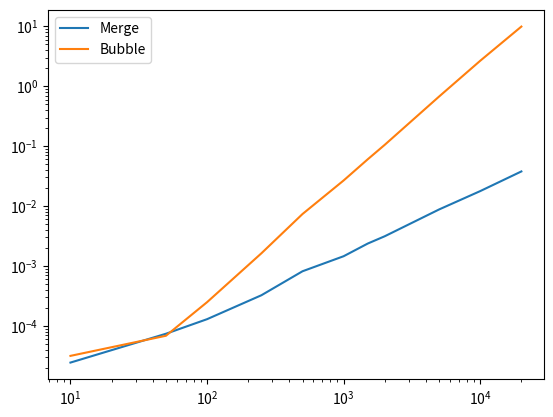

This chart was generated by the following Python code:

#MARGE SORT RICORSIVO

def mergeSort(list_input: list[int]) -> list[int]:
    """
    
    """
    if len(list_input) == 1:
        
        return list_input
    
    mid_point: int = len(list_input) // 2
    
    left_list: list[int] = mergeSort(list_input=list_input[:mid_point])
    right_list: list[int] = mergeSort(list_input=list_input[mid_point:])
    result: list[int] = merge(left_list, right_list)
    
    return result

def merge(list_1: list[int], list_2: list[int]) -> list[int]:
    
    i, j = 0, 0
    
    result: list[int] = [None for _ in range(len(list_1 + list_2))]
    
    for k in range(len(result)):
        
        if list_1[i] > list_2[j]:
            
            result[k] = list_2[j]
            j += 1
            
            if j == len(list_2):
                
                return result[:k+1] + list_1[i:]
            
        else:
            
            result[k] = list_1[i]
            i += 1
            
            if i == len(list_1):
                
                
                return result[:k+1] + list_2[j:]


def bubble_sort_v2(x: list[int]):
    # Ω(n) -> caso migliore quando la lista è già ordinata
    # O(n^2) -> caso peggiore
    ho_fatto_swap: bool = True
    for i in range(len(x)):
        for j in range(len(x) - i - 1):
            if x[j] > x[j+1]:
                # swap(x[j], x[j+1])
                ho_fatto_swap = False
                temp: int = x[j]
                x[j] = x[j+1]
                x[j+1] = temp
        if ho_fatto_swap:
            break

if __name__ == "__main__":
    
    import random
    import time
    import matplotlib.pyplot as plt
    
    merge_sort_times: list[float] = []
    bubble_sort_times: list[float] = []
    cases = [10, 50, 100, 250, 500, 1000, 1500, 2000, 5000, 10000, 20000]
    for n in cases:
        
        list_input: list[int] = [random.randint(0, 100000) for _ in range(n)]
        
        start = time.time()    
        result: list[int] = mergeSort(list_input=list_input)
        end = time.time()
        
        merge_sort_times.append(end-start)
            
        start = time.time()
        result: list[int] = bubble_sort_v2(x=list_input)
        end = time.time()
        
        bubble_sort_times.append(end-start)
        
    print(f"MERGE: {merge_sort_times}\nBUBBLE: {bubble_sort_times}")
    plt.plot(cases, merge_sort_times, label="Merge")
    plt.plot(cases, bubble_sort_times, label="Bubble")
    plt.xscale("log")
    plt.yscale("log")
    plt.legend()
    plt.show()

"""
def merge_sort(lista): 
    
    #RICORSIVO
    if len(lista) == 1:
        return lista
        
    metà: int = len(lista) // 2

    sx = merge_sort (lista [:metà])
    dx = merge_sort (lista [metà:])
    
    return merge(sx, dx)

def merge(list_1: list [int], list_2: list[int]):
    
    i, j = 0, 0
    result: list[int] = [None for _ in range(len (list_1) + len (list_2))]      
    
    for k in range (len(result)):
        
        if list_1[i] > list_2[j]:
            
            result[k] = list_2[j]
            j += 1
        
        if j == len (list_2):
        
            return result[:k+1] + list_1[i:]
            
    else:
        
    
  

if __name__ == '__main__':
    
        
    lista: list[int] = [0, 1, 2, 3, 4, 5, 6, 7, 8]
    
    merge_sort (lista = lista)
    
"""